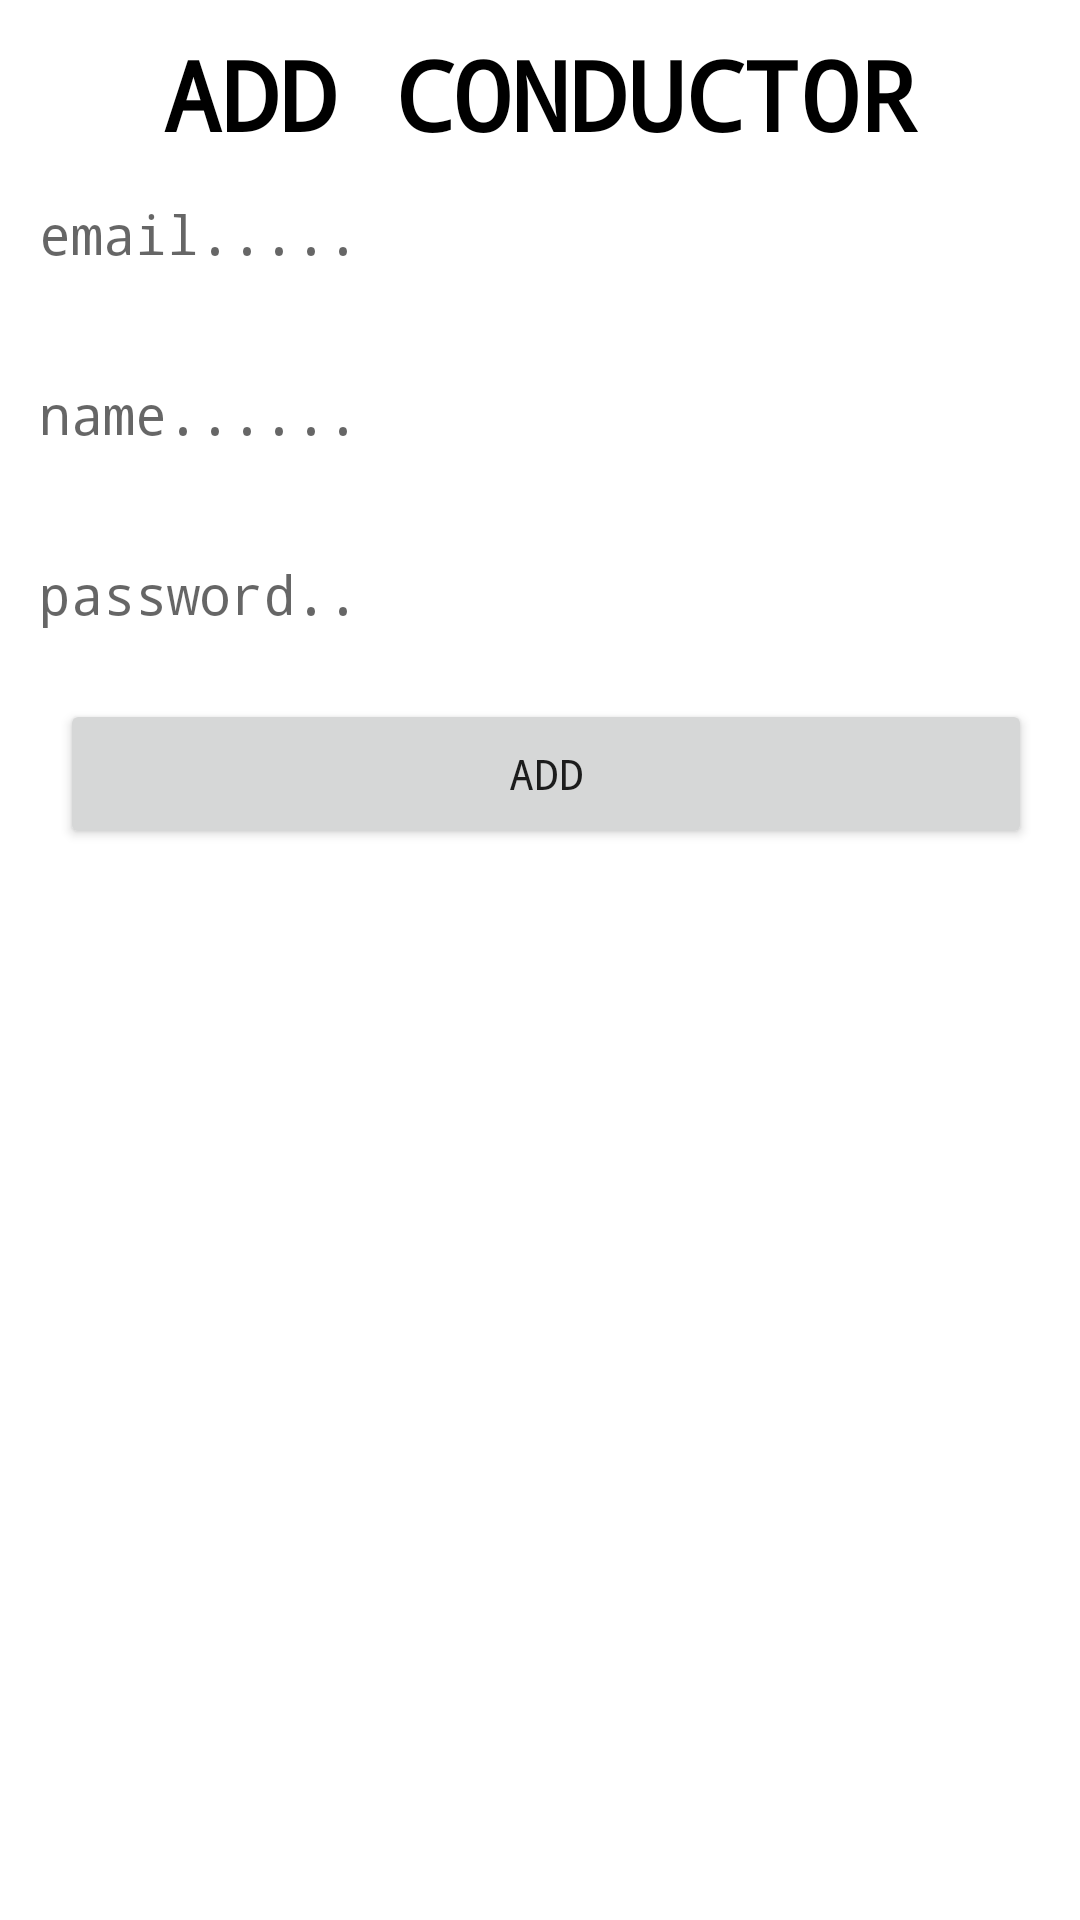

Reconstruct the res/layout file that produces this screen, plus the resources it refers to.
<!-- AndroidManifest.xml: application theme Theme.Mainpage -->
<!-- res/layout/add_layout.xml -->
<?xml version="1.0" encoding="utf-8"?>
<LinearLayout xmlns:android="http://schemas.android.com/apk/res/android"
    android:layout_width="400dp"
    android:orientation="vertical"
    android:background="@color/white"
    android:padding="10dp"

    android:layout_height="match_parent">

    <TextView
        android:layout_width="match_parent"
        android:id="@+id/updatetext"
        android:layout_height="wrap_content"
        android:gravity="center"
        android:fontFamily="monospace"
        android:textSize="32sp"
        android:textStyle="bold"
        android:textColor="@color/black"
        android:text="ADD CONDUCTOR"
        ></TextView>

    <EditText
        android:id="@+id/ipemail"
        android:layout_width="366dp"
        android:layout_height="50dp"
        android:background="@drawable/custom_input"
        android:hint="email....."
        android:fontFamily="monospace"

        android:padding="3dp">

    </EditText>

    <EditText
        android:id="@+id/ipname"
        android:layout_width="364dp"
        android:layout_height="50dp"
        android:layout_marginTop="10dp"
        android:background="@drawable/custom_input"
        android:hint="name......"
        android:fontFamily="monospace"

        android:padding="3dp">

    </EditText>

    <EditText
        android:id="@+id/ippass"
        android:layout_width="361dp"
        android:layout_height="50dp"
        android:layout_marginTop="10dp"
        android:background="@drawable/custom_input"
        android:hint="password.."
        android:fontFamily="monospace"

        android:padding="3dp">

    </EditText>

    <Button
        android:id="@+id/Done"
        android:layout_width="324dp"
        android:layout_marginLeft="10dp"
        android:layout_height="50dp"
        android:fontFamily="monospace"

        android:layout_marginTop="10dp"
        android:text="ADD"></Button>
</LinearLayout>
<!-- resources referenced by this layout -->
<resources>
  <style name="Theme.Mainpage" parent="Theme.MaterialComponents.DayNight.NoActionBar">
          
          <item name="colorPrimary">@color/purple_500</item>
          <item name="colorPrimaryVariant">@color/purple_700</item>
          <item name="colorOnPrimary">@color/white</item>
          
          <item name="colorSecondary">@color/teal_200</item>
          <item name="colorSecondaryVariant">@color/teal_700</item>
          <item name="colorOnSecondary">@color/black</item>
          
          <item name="android:statusBarColor" tools:targetApi="l">?attr/colorPrimaryVariant</item>
          
      </style>
  <!-- not gathered from this repository: default colours our renderer supplied (Android Studio template values) -->
  <color name="purple_500">#FF6200EE</color>
  <color name="purple_700">#FF3700B3</color>
  <color name="teal_200">#FF03DAC5</color>
  <color name="teal_700">#FF018786</color>
  <color name="black">#FF000000</color>
  <color name="white">#FFFFFFFF</color>
</resources>
